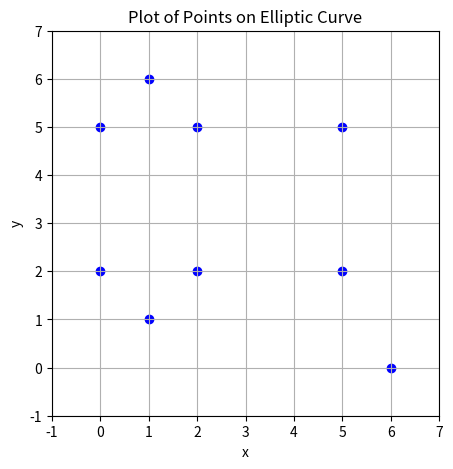

Source code (Python):
import random
import matplotlib.pyplot as plt

def modular_sqrt(a, p):
    """ Returns the square root of a modulo p if it exists, using the Tonelli-Shanks algorithm """
    if a == 0:
        return 0
    if pow(a, (p - 1) // 2, p) == p - 1:
        return None  # a is not a quadratic residue modulo p
    if p % 4 == 3:
        return pow(a, (p + 1) // 4, p)

    # Case p % 4 == 1 (Tonelli-Shanks algorithm)
    # Step 1: Decompose p - 1 on the form q * 2^s with q odd
    s = 0
    q = p - 1
    while q % 2 == 0:
        s += 1
        q //= 2

    # Step 2: Find a non-residue z (i.e., a quadratic non-residue modulo p)
    z = 2
    while pow(z, (p - 1) // 2, p) != p - 1:
        z += 1

    # Step 3: Set initial variables
    m = s
    c = pow(z, q, p)
    t = pow(a, q, p)
    r = pow(a, (q + 1) // 2, p)

    # Step 4: Repeat until t == 1
    while t != 1:
        # Find the smallest i such that t^(2^i) == 1
        i = 0
        temp = t
        while temp != 1:
            temp = pow(temp, 2, p)
            i += 1

        # Update values
        b = pow(c, 2 ** (m - i - 1), p)
        m = i
        c = pow(b, 2, p)
        t = (t * c) % p
        r = (r * b) % p

    return r

def find_rational_points(a, b, p):
    rational_points = []
    for x in range(p):
        rhs = (x**3 + a*x + b) % p
        y = modular_sqrt(rhs, p)
        if y is not None:
            rational_points.append((x, y))
            if y != 0 and p != 2 * y:  # Check for the other root only if it's different
                rational_points.append((x, p - y))
    return rational_points

def add_all_points(points, a, p):
    results = []
    n = len(points)
    for i in range(n):
        for j in range(i, n):  # Start from i to include doubling (i.e., adding point to itself)
            P = points[i]
            Q = points[j]
            R = add_points(P, Q, a, p)
            results.append((P, Q, R))
    return results

# Implementation of the inverse_mod and add_points functions remains the same as previously defined

def inverse_mod(k, p):
    # Same implementation as before
    if k == 0:
        raise ZeroDivisionError("division by zero")
    if k < 0:
        return p - inverse_mod(-k, p)
    s, old_s = 0, 1
    t, old_t = 1, 0
    r, old_r = p, k
    while r != 0:
        quotient = old_r // r
        old_r, r = r, old_r - quotient * r
        old_s, s = s, old_s - quotient * s
        old_t, t = t, old_t - quotient * t
    gcd, x, y = old_r, old_s, old_t
    if gcd != 1:
        raise ValueError('inverse_mod does not exist')
    else:
        return x % p

def add_points(P, Q, a, p):
    # Same implementation as before
    if P == (None, None):
        return Q
    if Q == (None, None):
        return P
    x1, y1 = P
    x2, y2 = Q
    if x1 == x2 and y1 != y2:
        return (None, None)  # Vertical line, point at infinity
    if x1 == x2 and y1 == y2:
        if y1 == 0:
            return (None, None)  # Tangent at vertical line through P, point at infinity
        lambda_ = (3 * x1 * x1 + a) * inverse_mod(2 * y1, p) % p
    else:
        lambda_ = (y2 - y1) * inverse_mod(x2 - x1, p) % p
    x3 = (lambda_ * lambda_ - x1 - x2) % p
    y3 = (lambda_ * (x1 - x3) - y1) % p
    return (x3, y3)

def create_cayley_table_plot(points, a, p):
    size = len(points)
    cell_text = []
    for i in range(size):
        row = []
        for j in range(size):
            result = add_points(points[i], points[j], a, p)
            row.append(str(result))
        cell_text.append(row)

    fig, ax = plt.subplots()
    ax.set_axis_off()
    table = ax.table(
        cellText=cell_text,
        rowLabels=[str(p) for p in points],
        colLabels=[str(p) for p in points],
        cellLoc='center',
        loc='center'
    )
    table.auto_set_font_size(False)
    table.set_fontsize(8)  # Adjust the font size if necessary
    table.scale(1, 1.5)  # Adjust the scaling if necessary

    plt.show()

def only_get_rat_points(a, b, p):
    points = find_rational_points(a, b, p)
    print(points)
    return points

def get_point_addition(points, a, p):
    # Using the defined function to add points from the earlier example
    addition_results = add_all_points(points, a, p)
    # Print results
    for P, Q, R in addition_results:
        print(f"{P} + {Q} = {R}")

def plot_points(points):
    # Unpacking points into separate lists
    x_vals, y_vals = zip(*points)

    # Create a scatter plot
    plt.figure(figsize=(5, 5))  # Adjust the figure size as needed
    plt.scatter(x_vals, y_vals, color='blue', marker='o')  # Choose color and marker style

    # Adding labels and title
    plt.xlabel('x')
    plt.ylabel('y')
    plt.title('Plot of Points on Elliptic Curve')

    # Display grid
    plt.grid(True)

    # Setting axis limits with some margin
    plt.xlim(min(x_vals) - 1, max(x_vals) + 1)
    plt.ylim(min(y_vals) - 1, max(y_vals) + 1)

    # Show plot
    plt.show()

# Example usage
a = 3
b = 4
p = 7
points = only_get_rat_points(a, b, p)
get_point_addition(points, a, p)
plot_points(points)
create_cayley_table_plot(points, a, p)

